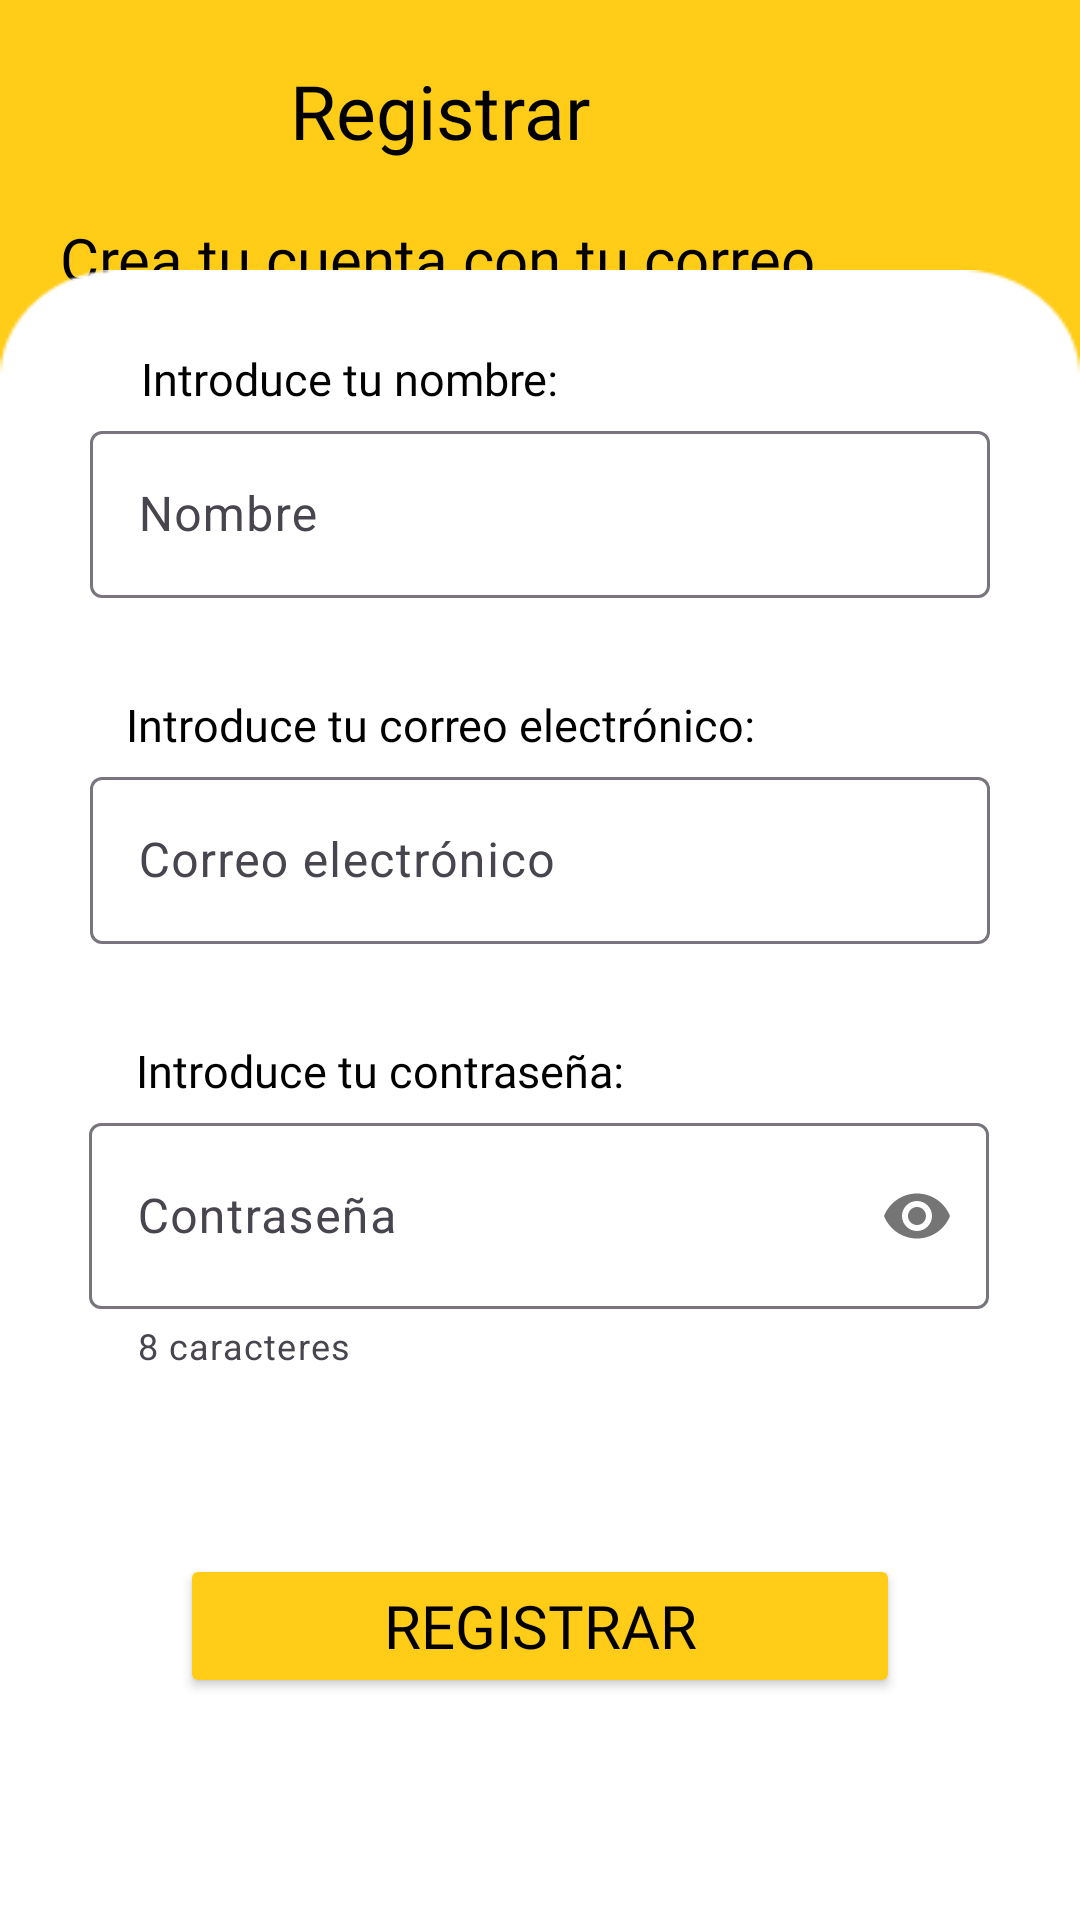

The Android layout XML behind this screen, and the referenced resources:
<!-- AndroidManifest.xml: application theme Theme.ProjectFinal -->
<!-- res/layout/activity_registrar.xml -->
<?xml version="1.0" encoding="utf-8"?>
<androidx.constraintlayout.widget.ConstraintLayout xmlns:android="http://schemas.android.com/apk/res/android"
    xmlns:app="http://schemas.android.com/apk/res-auto"
    xmlns:tools="http://schemas.android.com/tools"
    android:layout_width="match_parent"
    android:layout_height="match_parent"
    android:background="@color/yellow"
    tools:context=".ui.auth.RegistrarActivity">

    <ImageButton
        android:id="@+id/btnVolver"
        android:layout_width="wrap_content"
        android:layout_height="wrap_content"
        android:background="@null"
        android:src="@drawable/volver"
        app:layout_constraintBottom_toBottomOf="@+id/tvRegistar"
        app:layout_constraintEnd_toStartOf="@+id/tvRegistar"
        app:layout_constraintHorizontal_bias="0.554"
        app:layout_constraintStart_toStartOf="parent"
        app:layout_constraintTop_toTopOf="parent"
        app:layout_constraintVertical_bias="0.8" />

    <TextView
        android:id="@+id/tvRegistar"
        android:layout_width="wrap_content"
        android:layout_height="wrap_content"
        android:fontFamily="@font/dunkin"
        android:paddingTop="20dp"
        android:text="Registrar"
        android:textColor="@color/black"
        android:textSize="25sp"
        app:layout_constraintEnd_toEndOf="parent"
        app:layout_constraintHorizontal_bias="0.372"
        app:layout_constraintStart_toStartOf="parent"
        app:layout_constraintTop_toTopOf="parent" />

    <TextView
        android:id="@+id/introRegistrar"
        android:layout_width="wrap_content"
        android:layout_height="wrap_content"
        android:fontFamily="@font/rocko"
        android:padding="20dp"
        android:text="Crea tu cuenta con tu correo electrónico y contraseña para empezar a gestionar tus nuevas reseñas."
        android:textColor="@color/black"
        android:textSize="20sp"
        app:layout_constraintBottom_toBottomOf="parent"
        app:layout_constraintEnd_toEndOf="parent"
        app:layout_constraintHorizontal_bias="0.0"
        app:layout_constraintStart_toStartOf="parent"
        app:layout_constraintTop_toTopOf="@id/tvRegistar"
        app:layout_constraintVertical_bias="0.105" />

    <androidx.constraintlayout.widget.ConstraintLayout
        android:id="@+id/_bg__android_large___1"
        android:layout_width="match_parent"
        android:layout_height="550dp"
        android:background="@drawable/rectangle_2"
        app:layout_constraintBottom_toBottomOf="parent"
        tools:layout_editor_absoluteX="0dp">

        <TextView
            android:id="@+id/tvNombre"
            android:layout_width="wrap_content"
            android:layout_height="wrap_content"
            android:layout_marginTop="24dp"
            android:fontFamily="@font/rocko"
            android:padding="2dp"
            android:text="Introduce tu nombre:"
            android:textColor="@color/black"
            android:textSize="15sp"
            app:layout_constraintBottom_toTopOf="@+id/etNombre"
            app:layout_constraintEnd_toEndOf="parent"
            app:layout_constraintHorizontal_bias="0.208"
            app:layout_constraintStart_toStartOf="parent"
            app:layout_constraintTop_toTopOf="parent" />

        <com.google.android.material.textfield.TextInputLayout
            android:id="@+id/etNombre"
            android:layout_width="300dp"
            android:layout_height="wrap_content"
            android:ems="16"
            android:hint="Nombre"
            app:layout_constraintBottom_toTopOf="@id/tvEmail"
            app:layout_constraintEnd_toEndOf="parent"
            app:layout_constraintStart_toStartOf="parent"
            app:layout_constraintTop_toBottomOf="@id/tvNombre">

            <com.google.android.material.textfield.TextInputEditText
                android:id="@+id/etTextNombre"
                android:layout_width="match_parent"
                android:layout_height="wrap_content" />
        </com.google.android.material.textfield.TextInputLayout>

        <TextView
            android:id="@+id/tvEmail"
            android:layout_width="wrap_content"
            android:layout_height="wrap_content"
            android:layout_marginTop="30dp"
            android:fontFamily="@font/rocko"
            android:padding="2dp"
            android:text="Introduce tu correo electrónico:"
            android:textColor="@color/black"
            android:textSize="15sp"
            app:layout_constraintBottom_toTopOf="@+id/etEmail"
            app:layout_constraintEnd_toEndOf="parent"
            app:layout_constraintHorizontal_bias="0.273"
            app:layout_constraintStart_toStartOf="parent"
            app:layout_constraintTop_toBottomOf="@id/etNombre"
            app:layout_constraintVertical_bias="0.821" />

        <com.google.android.material.textfield.TextInputLayout
            android:id="@+id/etEmail"
            android:layout_width="300dp"
            android:layout_height="wrap_content"
            android:autofillHints="emailAddress"
            android:ems="16"
            android:hint="Correo electrónico"
            android:inputType="textEmailAddress"

            app:layout_constraintEnd_toEndOf="parent"
            app:layout_constraintStart_toStartOf="parent"
            app:layout_constraintTop_toBottomOf="@id/tvEmail"
            app:startIconContentDescription="Correo electrónico"
            app:startIconDrawable="@drawable/arroba">

            <com.google.android.material.textfield.TextInputEditText
                android:id="@+id/etTextEmail"
                android:layout_width="match_parent"
                android:layout_height="wrap_content"
                android:inputType="textEmailAddress" />
        </com.google.android.material.textfield.TextInputLayout>


        <TextView
            android:id="@+id/tvContraseña"
            android:layout_width="wrap_content"
            android:layout_height="wrap_content"
            android:layout_marginTop="30dp"
            android:fontFamily="@font/rocko"
            android:padding="2dp"
            android:text="Introduce tu contraseña:"
            android:textColor="@color/black"
            android:textSize="15sp"
            app:layout_constraintBottom_toTopOf="@+id/etPassword"
            app:layout_constraintEnd_toEndOf="parent"
            app:layout_constraintHorizontal_bias="0.224"
            app:layout_constraintStart_toStartOf="parent"
            app:layout_constraintTop_toBottomOf="@+id/etEmail" />

        <com.google.android.material.textfield.TextInputLayout
            android:id="@+id/etPassword"
            android:layout_width="300dp"
            android:layout_height="wrap_content"
            android:autofillHints="password"
            android:ems="16"
            android:hint="Contraseña"
            android:inputType="textPassword"
            app:helperText="8 caracteres"
            app:layout_constraintEnd_toEndOf="parent"
            app:layout_constraintHorizontal_bias="0.495"
            app:layout_constraintStart_toStartOf="parent"
            app:layout_constraintTop_toBottomOf="@+id/tvContraseña"

            app:passwordToggleEnabled="true">

            <com.google.android.material.textfield.TextInputEditText
                android:id="@+id/etTextPassword"
                android:layout_width="match_parent"
                android:layout_height="62dp"
                android:inputType="textPassword" />
        </com.google.android.material.textfield.TextInputLayout>

        <Button
            android:id="@+id/btnRegistrar"
            android:layout_width="match_parent"
            android:layout_height="wrap_content"
            android:layout_margin="60dp"
            android:backgroundTint="@color/yellow"
            android:fontFamily="@font/rocko"
            android:padding="10dp"
            android:text="Registrar"
            android:textColor="@color/black"
            android:textSize="20sp"
            app:layout_constraintBottom_toBottomOf="parent"
            app:layout_constraintEnd_toEndOf="parent"
            app:layout_constraintStart_toStartOf="parent"
            app:layout_constraintTop_toBottomOf="@+id/tvContraseña"
            app:layout_constraintVertical_bias="0.864" />
    </androidx.constraintlayout.widget.ConstraintLayout>
</androidx.constraintlayout.widget.ConstraintLayout>
<!-- resources referenced by this layout -->
<resources>
  <color name="black">#FF000000</color>
  <color name="yellow">#FFCC17</color>
  <!-- drawable rectangle_2: png bitmap (drawable, 2774 bytes) -->
  <style name="Theme.ProjectFinal" parent="Base.Theme.ProjectFinal">
          
          <item name="android:navigationBarColor">@color/yellow</item>
          <item name="android:statusBarColor">@color/yellow</item>
          <item name="android:windowLightStatusBar">@color/yellow</item>
      </style>
  <style name="Base.Theme.ProjectFinal" parent="Theme.Material3.DayNight.NoActionBar">
          
          <item name="colorPrimary">@color/yellow</item>
          <item name="colorSecondary">?android:attr/colorPressedHighlight</item>
  
          
          <item name="colorPrimaryFixed">@color/yellow</item>
          <item name="colorPrimaryVariant">@color/yellow</item>
  
          
  
          <item name="colorSecondaryVariant">@color/yellow</item>
          <item name="colorSecondaryFixed">@color/yellow</item>
          
  
          
      </style>
</resources>
